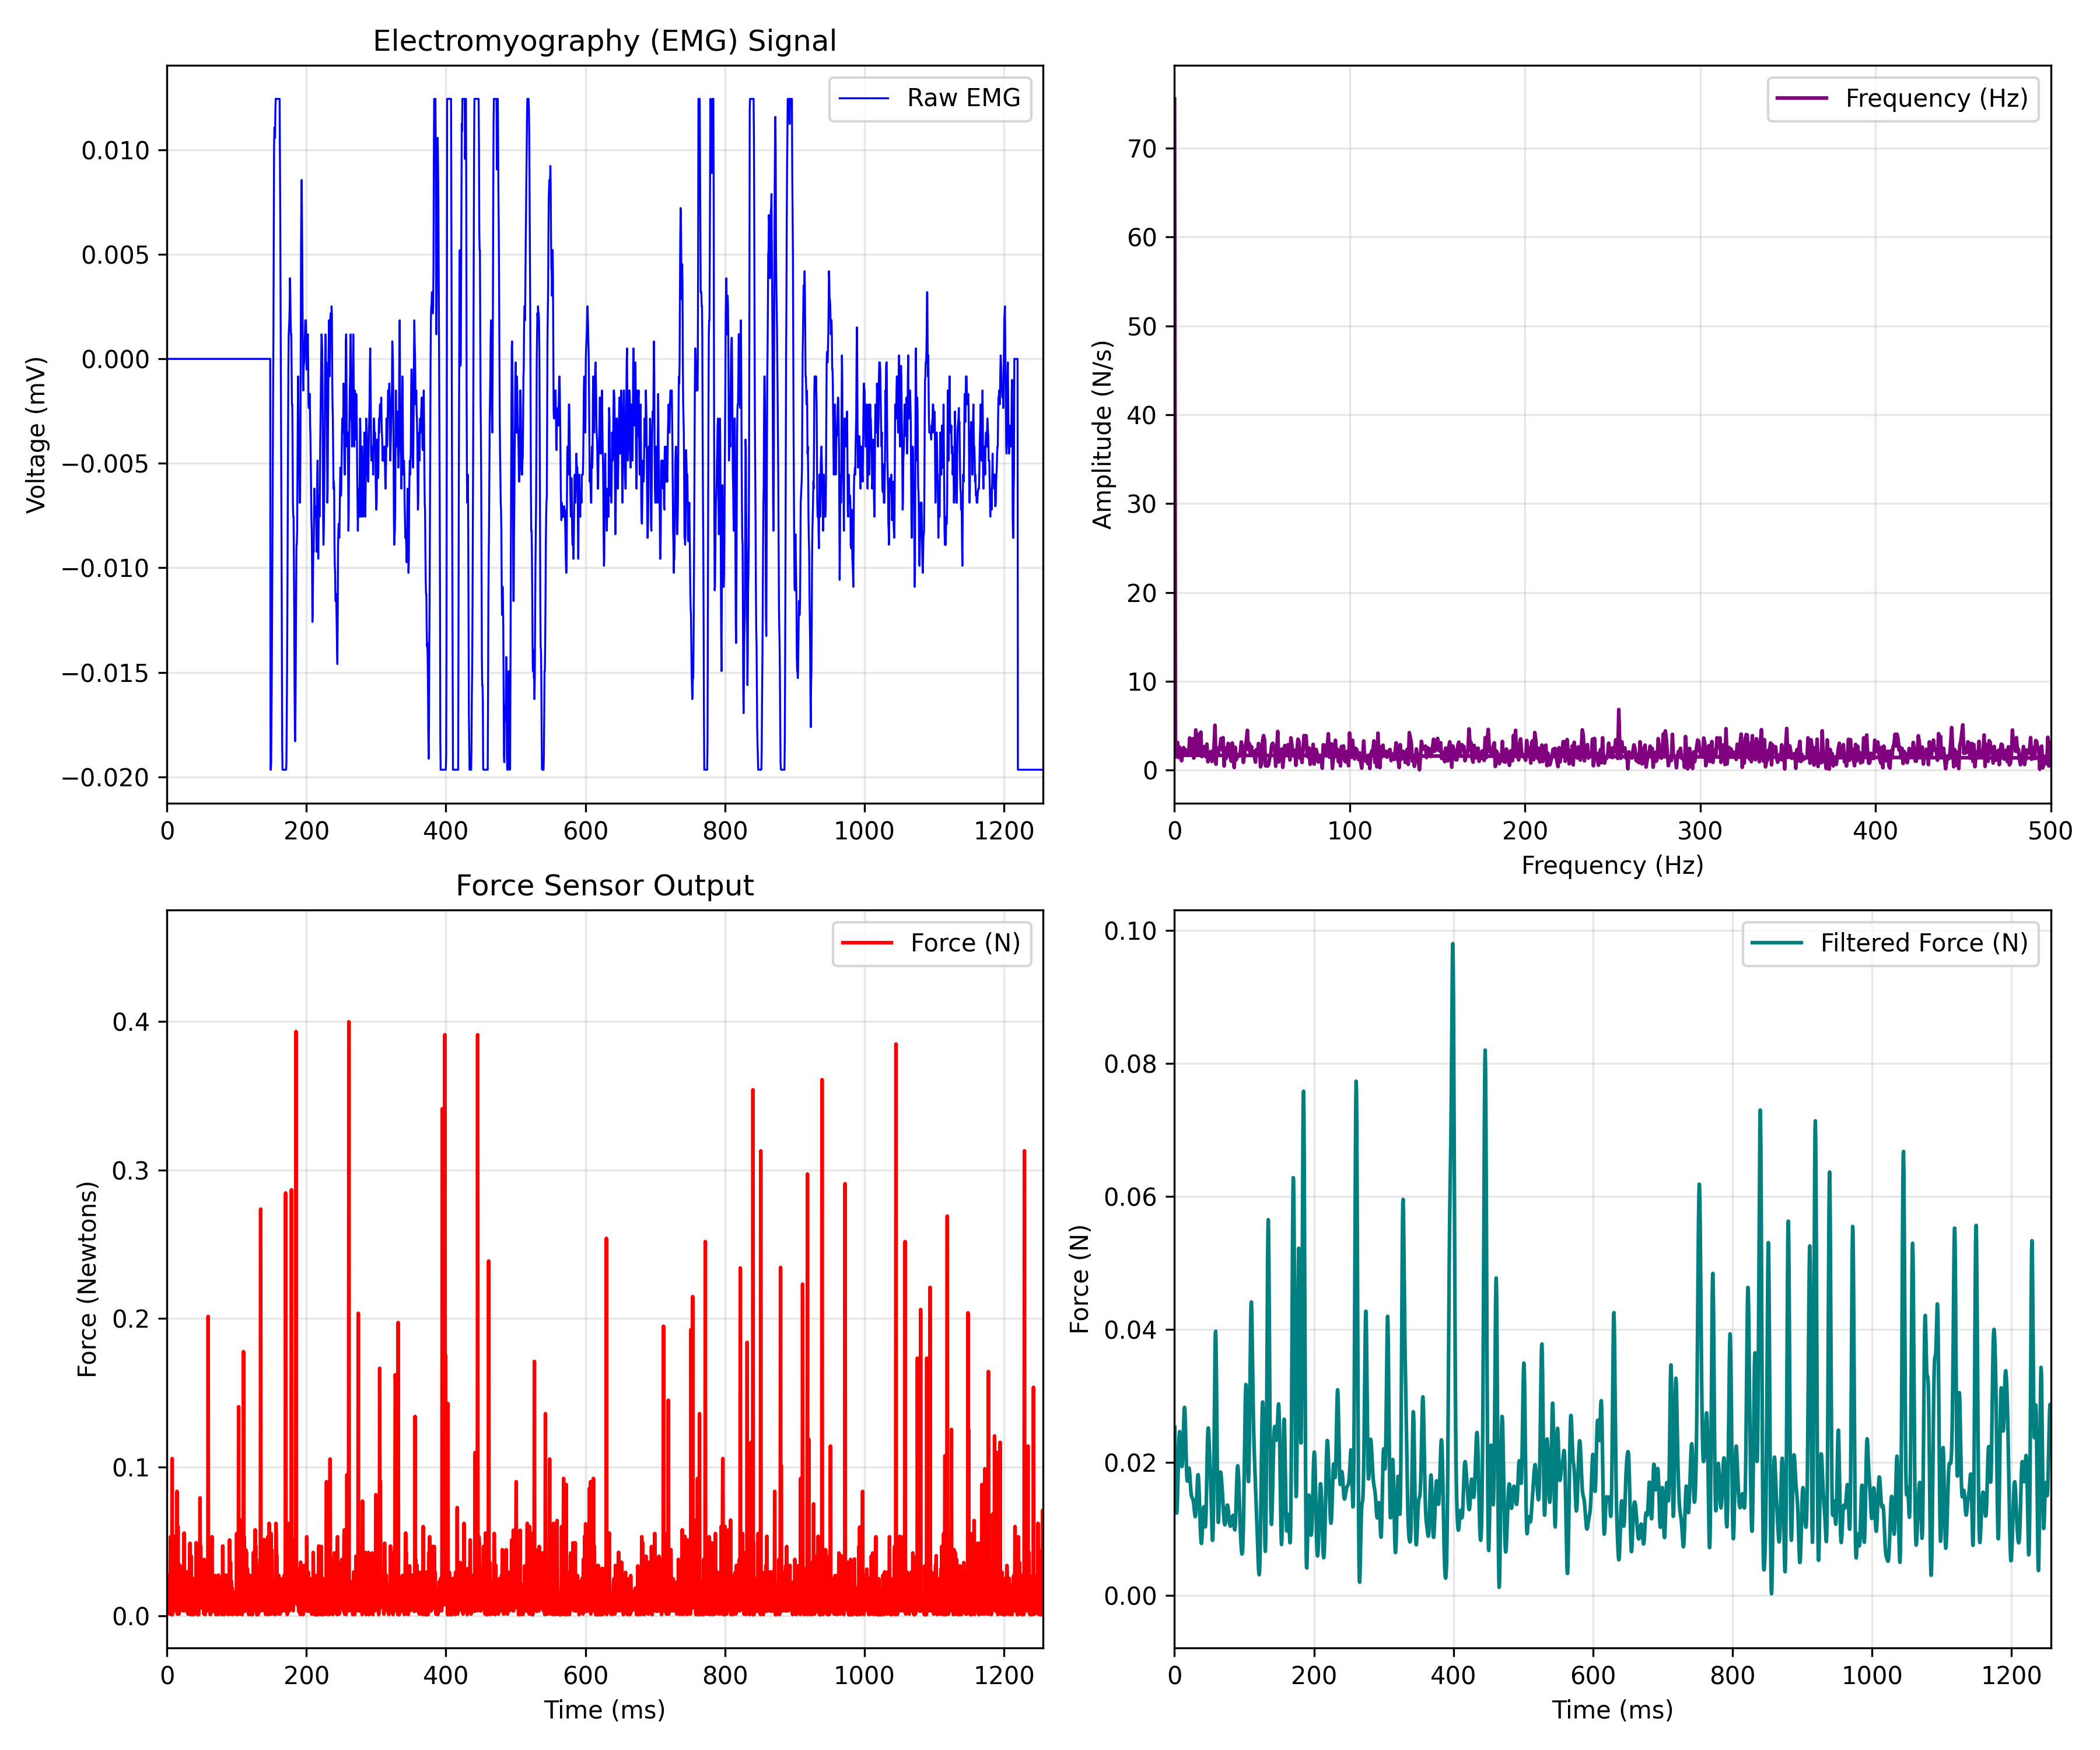

Source data for this figure (header and first rows):
EMG_time_ms, EMG_value, FORCE_time_ms, FORCE_newtons
0.0, 0.0, 0.466, 0.02708
0.4655, 0.0, 0.931, 0.02521
0.931, 0.0, 1.397, 0.01213
1.397, 0.0, 1.865, 0.02521
1.862, 0.0, 2.33, 0.007777
2.328, 0.0, 2.79, 0.005295
2.793, 0.0, 3.256, 0.01837
3.259, 0.0, 3.723, 0.001241
3.724, 0.0, 4.186, 0.00342
4.19, 0.0, 4.65, 0.02926
4.655, 0.0, 5.12, 0.05323
5.121, 0.0, 5.583, 0.009652
5.586, 0.0, 6.045, 0.005598
6.052, 0.0, 6.511, 0.0009377
6.517, 0.0, 6.974, 0.00342
6.983, 0.0, 7.44, 0.1058
7.448, 0.0, 7.905, 0.0009377
7.914, 0.0, 8.37, 0.0249
8.379, 0.0, 8.835, 0.00342
8.845, 0.0, 9.301, 0.02303
9.31, 0.0, 9.768, 0.01431
9.776, 0.0, 10.23, 0.02738
10.24, 0.0, 10.69, 0.00342
10.71, 0.0, 11.16, 0.05353
11.17, 0.0, 11.63, 0.01649
11.64, 0.0, 12.09, 0.01213
12.1, 0.0, 12.56, 0.02521
12.57, 0.0, 13.02, 0.00342
13.03, 0.0, 13.48, 0.005598
13.5, 0.0, 13.95, 0.04451
13.97, 0.0, 14.41, 0.08373
14.43, 0.0, 14.88, 0.001241
14.9, 0.0, 15.35, 0.01213
15.36, 0.0, 15.81, 0.06006
15.83, 0.0, 16.28, 0.00342
16.29, 0.0, 16.74, 0.0249
16.76, 0.0, 17.2, 0.001241
17.22, 0.0, 17.67, 0.00342
17.69, 0.0, 18.13, 0.02303
18.16, 0.0, 18.6, 0.03392
18.62, 0.0, 19.06, 0.01431
19.09, 0.0, 19.53, 0.007474
19.55, 0.0, 20, 0.02055
20.02, 0.0, 20.46, 0.02926
20.48, 0.0, 20.92, 0.0249
20.95, 0.0, 21.39, 0.02303
21.41, 0.0, 21.86, 0.0249
21.88, 0.0, 22.32, 0.007777
22.34, 0.0, 22.79, 0.00342
22.81, 0.0, 23.25, 0.01213
23.28, 0.0, 23.72, 0.007777
23.74, 0.0, 24.18, 0.01431
24.21, 0.0, 24.65, 0.05571
24.67, 0.0, 25.11, 0.00342
25.14, 0.0, 25.58, 0.00342
25.6, 0.0, 26.05, 0.005295
26.07, 0.0, 26.51, 0.01213
26.53, 0.0, 26.97, 0.02521
27, 0.0, 27.44, 0.02055
27.47, 0.0, 27.9, 0.00342
... 3,660 more rows
